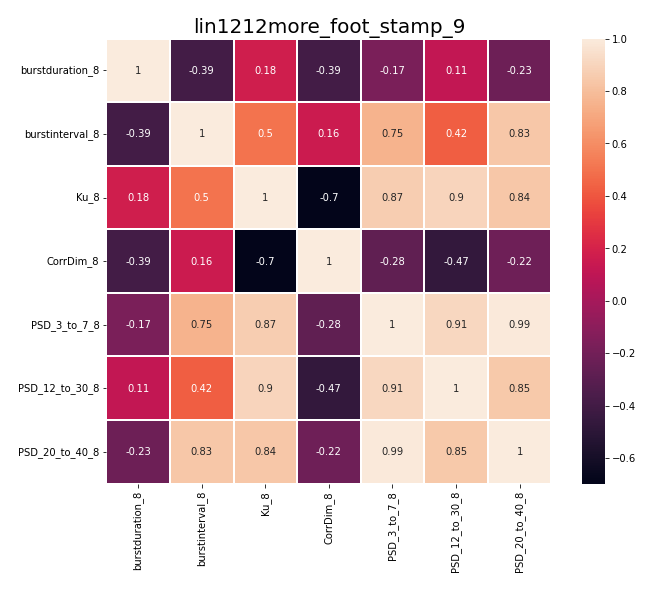

The data file committed next to this chart (first rows):
, burstduration_8, burstinterval_8, Ku_8, CorrDim_8, PSD_3_to_7_8, PSD_12_to_30_8, PSD_20_to_40_8
burstduration_8, 1.0, -0.3946, 0.1761, -0.3942, -0.1734, 0.1115, -0.2263
burstinterval_8, -0.3946, 1.0, 0.4993, 0.1574, 0.7494, 0.4243, 0.8348
Ku_8, 0.1761, 0.4993, 1.0, -0.698, 0.8662, 0.8983, 0.8351
CorrDim_8, -0.3942, 0.1574, -0.698, 1.0, -0.2763, -0.472, -0.2153
PSD_3_to_7_8, -0.1734, 0.7494, 0.8662, -0.2763, 1.0, 0.9113, 0.9898
PSD_12_to_30_8, 0.1115, 0.4243, 0.8983, -0.472, 0.9113, 1.0, 0.8464
PSD_20_to_40_8, -0.2263, 0.8348, 0.8351, -0.2153, 0.9898, 0.8464, 1.0
